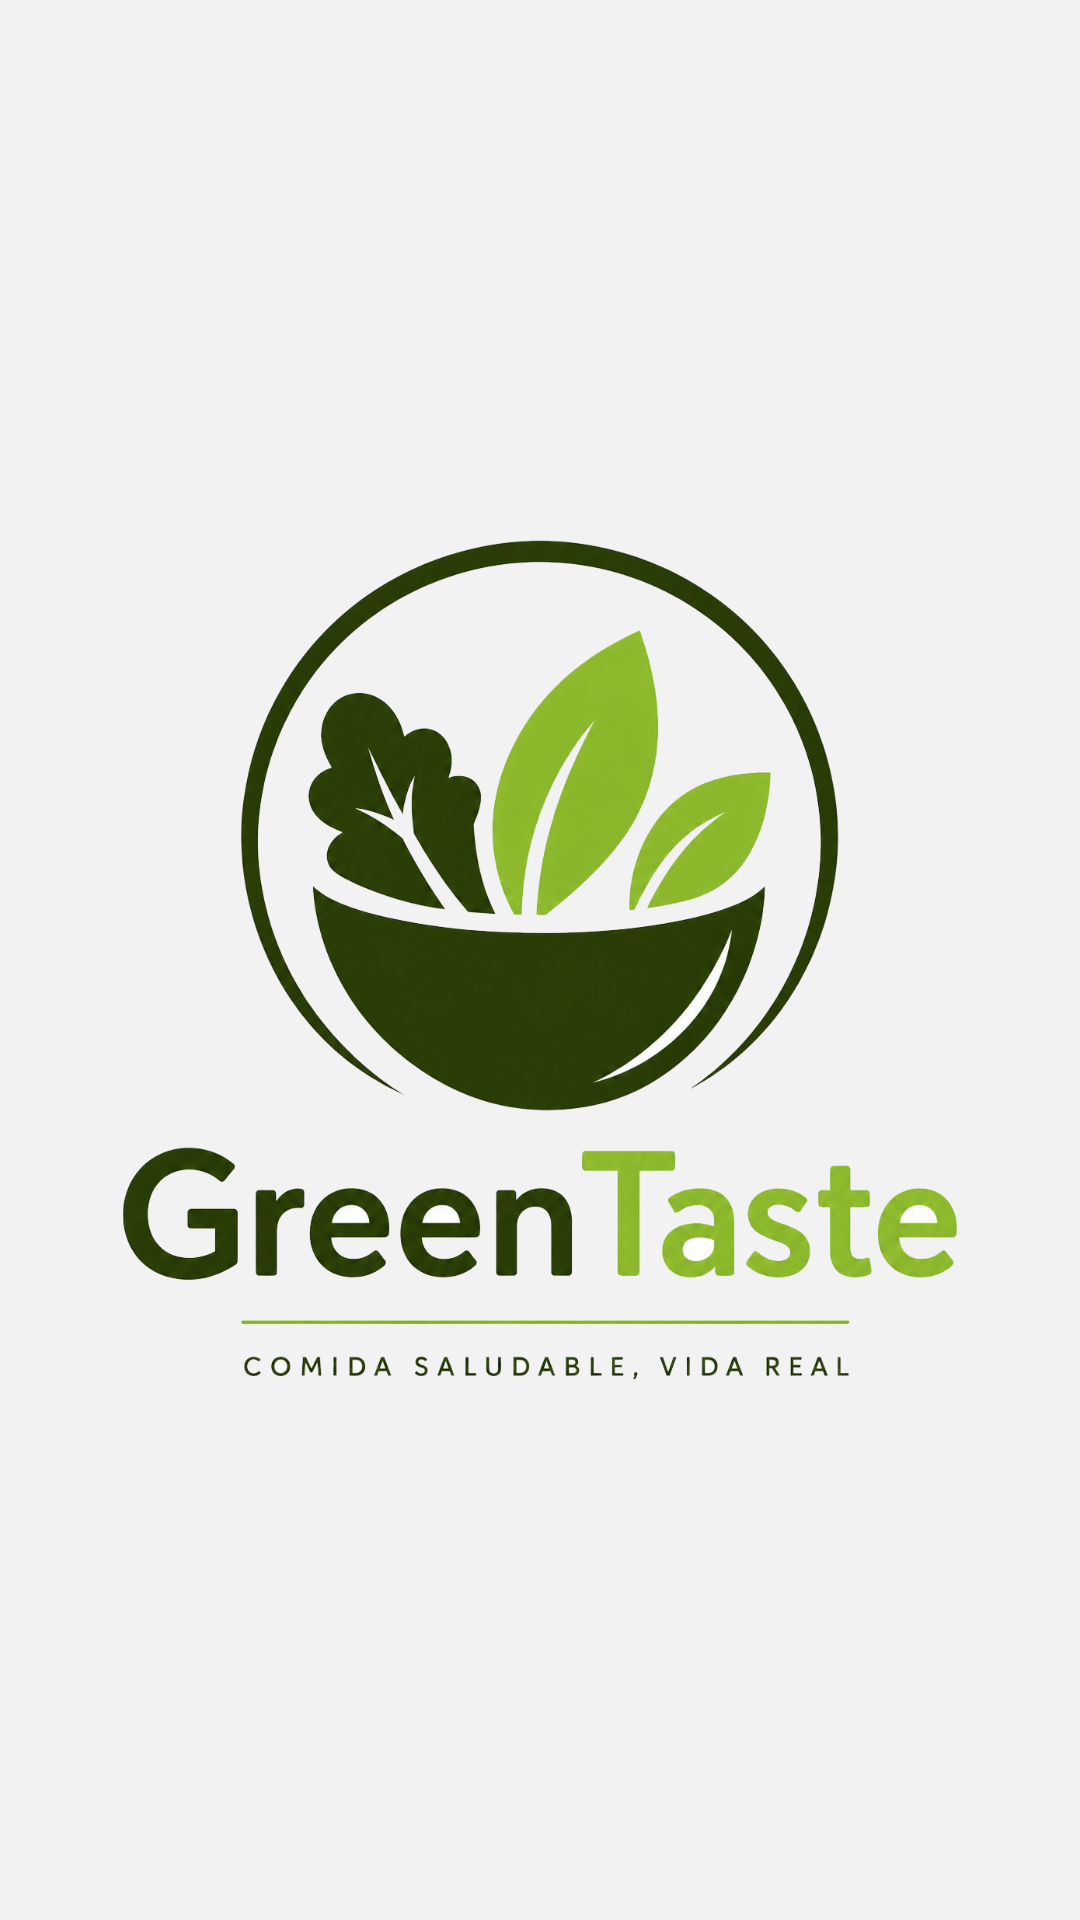

This screen was rendered from an Android layout file. Write that file and the resources it references.
<!-- AndroidManifest.xml: application theme Theme.AppCompat.Light.NoActionBar -->
<!-- res/layout/activity_splash.xml -->
<?xml version="1.0" encoding="utf-8"?>
<RelativeLayout xmlns:android="http://schemas.android.com/apk/res/android"
    android:layout_width="match_parent"
    android:layout_height="match_parent"
    android:background="@color/gris_behance">

    <ImageView
        android:id="@+id/ivLogo"
        android:layout_width="280dp"
        android:layout_height="280dp"
        android:layout_centerInParent="true"
        android:src="@drawable/logo_greentaste" />

</RelativeLayout>
<!-- resources referenced by this layout -->
<resources>
  <color name="gris_behance">#F2F2F2</color>
  <!-- drawable logo_greentaste: png bitmap (drawable, 758942 bytes) -->
</resources>
